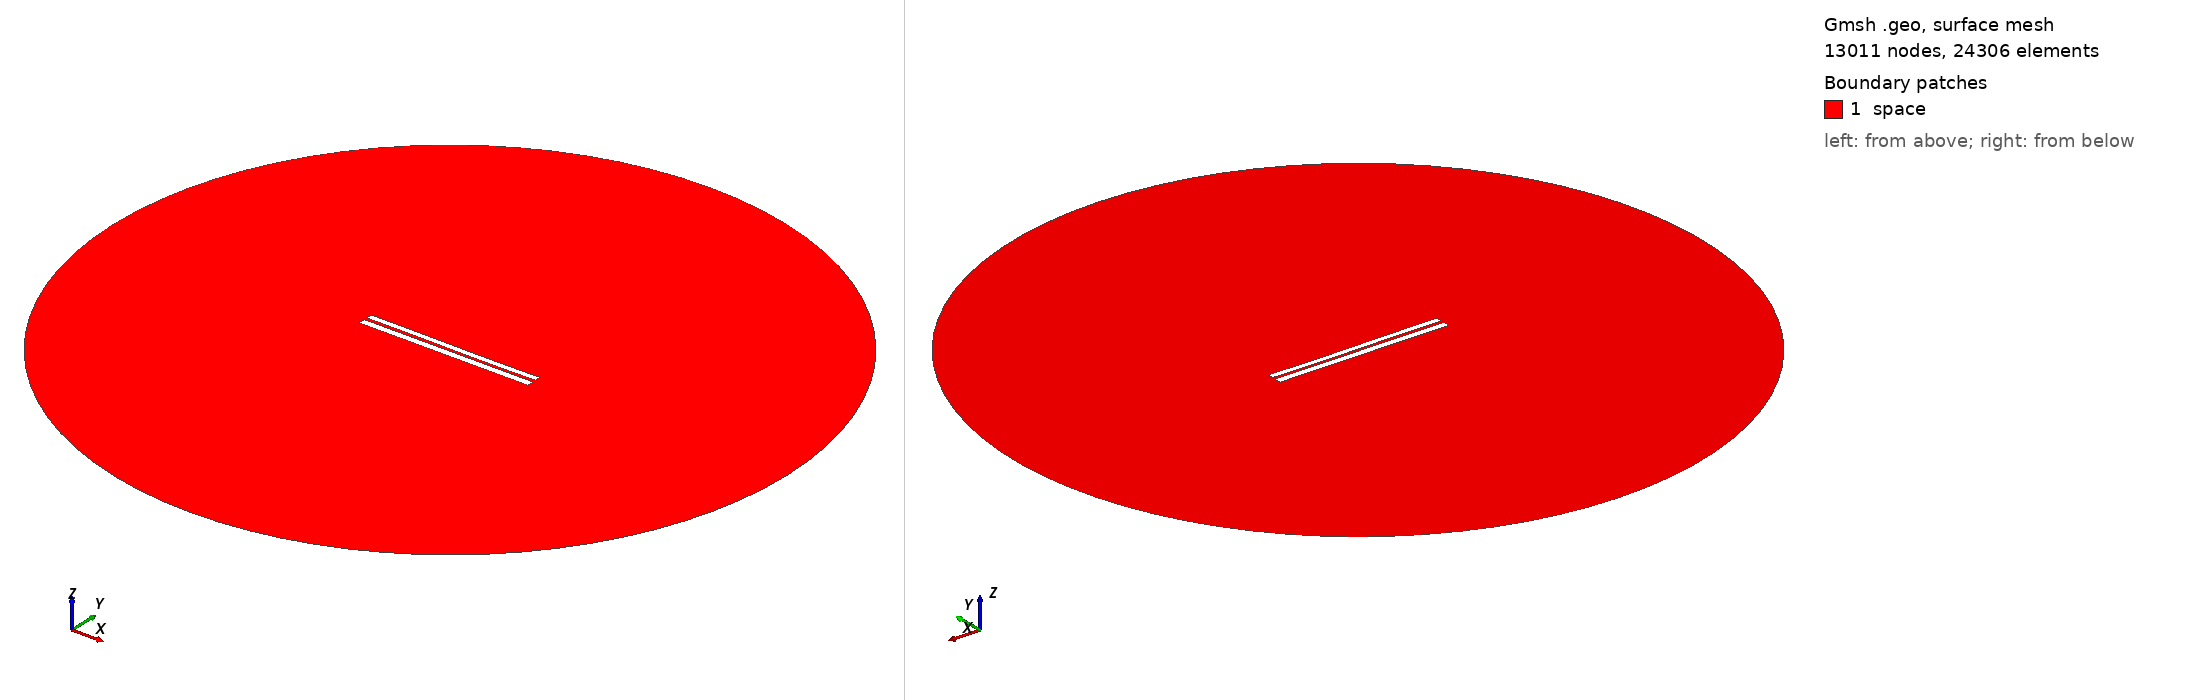

Gmsh geometry script, surface-meshed: 13011 nodes, 24306 surface elements. Boundary patches (legend numbers): 1 space. Left view from above one corner, right view from below the opposite corner. Legend entries are the model's physical surfaces. The drawing asked Gmsh for element sizes between 1% and 20% of the model's largest extent; the script's own settings can give other sizes.

=== 6293.geo (drawn) ===
//---------------------------------------
// Geometry kernel
//---------------------------------------

SetFactory("OpenCASCADE");



//---------------------------------------
// Parameters of the geometry
//---------------------------------------

// Overetch of the upper plate
overetch = 0.25;

// Distance between the plates
distance = 1.5;

// Discretization over the x axis (for the deformation)
nx = 50; 

// Length of the plate
L = 100 - overetch; 

// Number of modes
n = 4; 

// 1st mode coefficient
coeff(1) = -0.15;
beta(1) = 0.596864 * 3.1415926535 / L;

// 2nd mode coefficient
coeff(2) = -0.075;
beta(2) = 1.49418 * 3.1415926535 / L;

// 3rd mode coefficient
coeff(3) = 0.07499999999999998;
beta(3) = 2.50025 * 3.1415926535 / L;

// 4th mode coefficient
coeff(4) = 0.0;
beta(4) = 3.49999 * 3.1415926535 / L;



//---------------------------------------
// Upper plate (deformed rectangle)
//---------------------------------------

// Coordiantes of the upper plate
xmin = -50;
xmax = 50 - overetch;

// Height of the upper plate
yheight = 4 - 2 * overetch;

// Indexes of the points
UpperID[] = {};
LowerID[] = {};
LeftID[] = {};
RightID[] = {};

// Point index
p = 1;

// Horizontal edges
For i In {1:nx}
    x = xmin + (i-1)*(xmax - xmin)/(nx-1);

    y_bottom = distance / 2 + overetch;
    For j In {1:n}
        C = (Cosh(beta(j)*L) + Cos(beta(j)*L)) / (Sinh(beta(j)*L) + Sin(beta(j)*L));
        y_bottom  = y_bottom + coeff(j) * (Cosh(beta(j)*(x+50)) - Cos(beta(j)*(x+50)) - C * (Sinh(beta(j)*(x+50)) - Sin(beta(j)*(x+50))));
    EndFor

    y_top = y_bottom + yheight;

    Point(p) = {x, y_top, 0, 1.0};
    UpperID[i] = p;
    p = p + 1;

    Point(p) = {x, y_bottom, 0, 1.0};
    LowerID[i] = p;
    p = p + 1;
EndFor

// Create point lists
UpperPts[] = {}; LowerPts[] = {};
For i In {1:nx}
  UpperPts[] += {UpperID[i]};
  LowerPts[] += {LowerID[i]};
EndFor

// Build splines
Spline(1) = {UpperPts[]};
Spline(2) = {LowerPts[]};
Line(3) = {LowerPts[nx-1], UpperPts[nx-1]};
Line(4) = {LowerPts[0], UpperPts[0]};

// Build the plane surface
Curve Loop(1) = {2, 3, -1, -4};
Plane Surface(1) = {1};



//---------------------------------------
// Lower plate (rectangle)
//---------------------------------------

// Vertices
Point(1001) = {-50, -1, 0, 1.0};
Point(1002) = { 50, -1, 0, 1.0};
Point(1003) = { 50,  -5, 0, 1.0};
Point(1004) = {-50,  -5, 0, 1.0};

// Edges
Line(5) = {1001, 1002};
Line(6) = {1002, 1003};
Line(7) = {1003, 1004};
Line(8) = {1004, 1001};

// Plane surface
Line Loop(2) = {5, 6, 7, 8};
Plane Surface(2) = {2}; 



//---------------------------------------
// Outer (fictious) boundary
//---------------------------------------

// Points
Point(1005) = {0, 0, 0};       // Center
Point(1006) = {200, 0, 0};     // Start point
Point(1007) = {0, 200, 0};     // 90 degrees
Point(1008) = {-200, 0, 0};    // 180 degrees
Point(1009) = {0, -200, 0};    // 270 degrees

// Circle arcs (each needs start, center, end)
Circle(9) = {1006, 1005, 1007};
Circle(10) = {1007, 1005, 1008};
Circle(11) = {1008, 1005, 1009};
Circle(12) = {1009, 1005, 1006};

// Plane surface for the entire domain
Curve Loop(3) = {9, 10, 11, 12};
Surface(3) = {3};

// Subtract the plates from the whole domain to obtain the actual domain where we want to solve the equations
BooleanDifference{ Surface{3}; Delete; }{ Surface{1}; Surface{2}; Delete; }




//---------------------------------------
// Transfinite Lines/Curves
//---------------------------------------

// Set the number of points on the boundaries
r = 7;

// Plates
Transfinite Curve {1, 2} = 50*r Using Progression 1;
Transfinite Curve {3, 4} = 2*r Using Progression 1;
Transfinite Line {5, 7} = 50*r Using Progression 1;
Transfinite Line {6, 8} = 2*r Using Progression 1;

// Outer boundary
Transfinite Line {9, 10, 11, 12} = 20 Using Progression 1;



//---------------------------------------
// Physical groups
//---------------------------------------                

// Physical curves (boundaries)
Physical Line("force_segment", 10) = {2};
Physical Line("upper_plate", 11) = {1, 3, 4};
Physical Line("lower_plate", 12) = {5, 6, 7, 8};
Physical Line("boundary", 20) = {9, 10, 11, 12};

// Physical Surfaces
Physical Surface("space", 30) = {3};



//---------------------------------------
// 6. Generate the Mesh
//---------------------------------------

// 2D mesh generation
Mesh 2;
